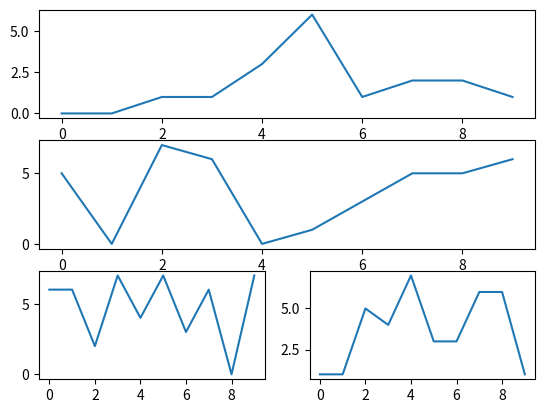

This figure's Python source:
import random
import matplotlib.pyplot as plt

fig = plt.figure()

def create_plots():
    xs = []
    ys = []

    for i in range(10):
        x = i
        y = random.randrange(8)

        xs.append(x)
        ys.append(y)
    return xs, ys


ax1 = fig.add_subplot(311)
ax2 = fig.add_subplot(312)
ax3 = fig.add_subplot(325)
ax4 = fig.add_subplot(326)

x, y = create_plots()
ax1.plot(x, y)

x, y = create_plots()
ax2.plot(x, y)

x, y = create_plots()
ax3.plot(x, y)

x, y = create_plots()
ax4.plot(x, y)

plt.show()
